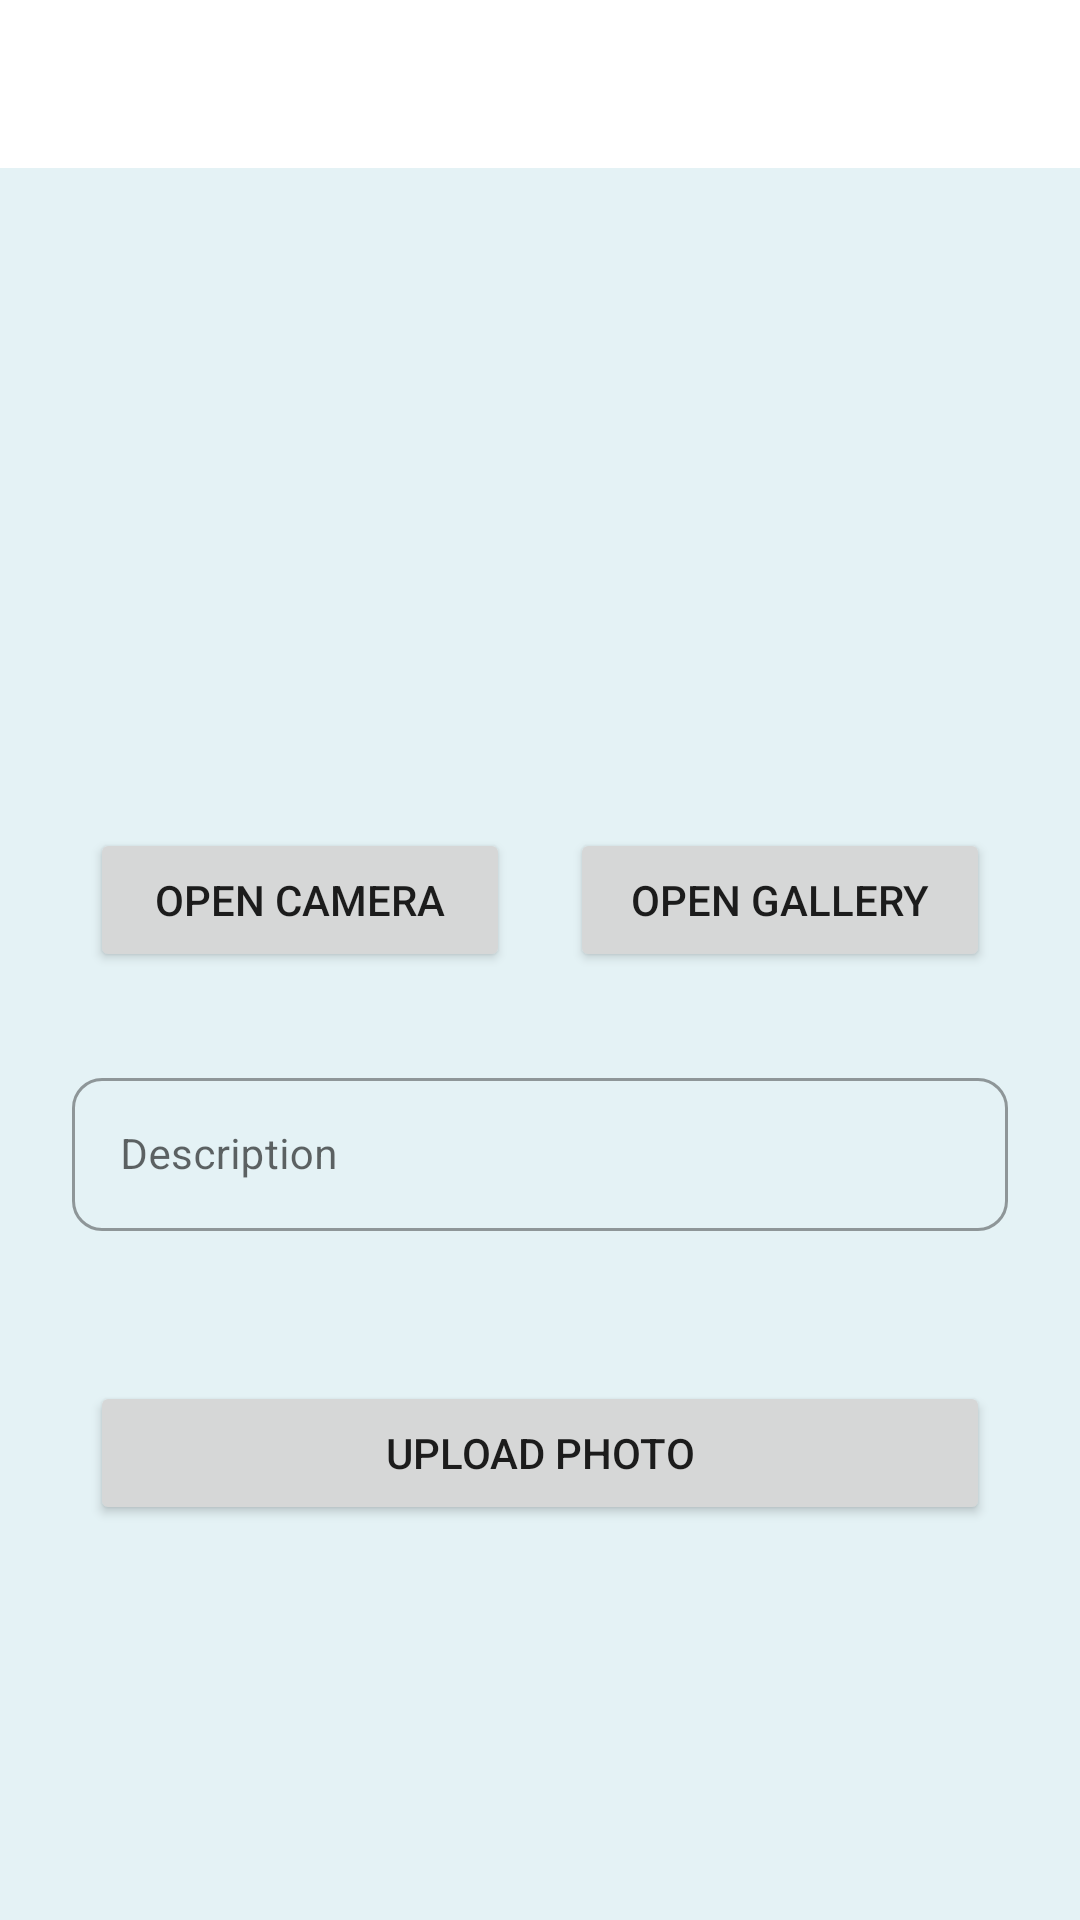

Produce the Android XML layout that renders to this screen, including the resource entries it uses.
<!-- AndroidManifest.xml: application theme Theme.GuaSiapa -->
<!-- res/layout/activity_add_story.xml -->
<?xml version="1.0" encoding="utf-8"?>
<androidx.constraintlayout.widget.ConstraintLayout
    xmlns:android="http://schemas.android.com/apk/res/android"
    xmlns:app="http://schemas.android.com/apk/res-auto"
    xmlns:tools="http://schemas.android.com/tools"
    android:layout_width="match_parent"
    android:background="@color/rvBg"
    android:layout_height="match_parent"
    tools:context=".AddStoryActivity">
    <androidx.appcompat.widget.Toolbar
        android:id="@+id/toolbar"
        android:theme="@style/ToolbarTheme"
        android:layout_width="0dp"
        android:background="@color/white"
        app:layout_constraintTop_toTopOf="parent"
        app:layout_constraintEnd_toEndOf="parent"
        app:layout_constraintStart_toStartOf="parent"
        android:layout_height="?attr/actionBarSize"/>

    <ImageView
        android:id="@+id/imageView"
        android:layout_width="150dp"
        android:layout_marginTop="50dp"
        app:layout_constraintTop_toBottomOf="@+id/toolbar"
        app:layout_constraintStart_toStartOf="parent"
        app:layout_constraintEnd_toEndOf="parent"
        android:src="@drawable/ic_baseline_image_24"
        android:layout_height="150dp"/>


    <androidx.constraintlayout.widget.ConstraintLayout
        android:id="@+id/clLayout"
        android:layout_width="0dp"
        android:layout_height="wrap_content"
        app:layout_constraintStart_toStartOf="parent"
        app:layout_constraintEnd_toEndOf="parent"
        android:layout_marginTop="20dp"
        android:layout_marginEnd="30dp"
        android:layout_marginStart="30dp"
        app:layout_constraintTop_toBottomOf="@+id/imageView"
        >
        <Button
            android:id="@+id/openCamera"
            android:layout_width="0dp"
            android:text="Open Camera"
            app:layout_constraintStart_toStartOf="parent"
            app:layout_constraintTop_toTopOf="parent"
            android:layout_marginEnd="10dp"
            app:layout_constraintEnd_toStartOf="@+id/openGallery"
            android:layout_height="wrap_content"/>
        <Button
            android:id="@+id/openGallery"
            android:layout_width="0dp"
            android:text="Open Gallery"
            android:layout_marginStart="10dp"
            app:layout_constraintStart_toEndOf="@+id/openCamera"
            app:layout_constraintEnd_toEndOf="parent"
            app:layout_constraintTop_toTopOf="parent"
            android:layout_height="wrap_content"/>
    </androidx.constraintlayout.widget.ConstraintLayout>


    <com.google.android.material.textfield.TextInputLayout
        android:id="@+id/tlDesc"
        style="@style/Widget.MaterialComponents.TextInputLayout.OutlinedBox"
        android:layout_width="match_parent"
        android:layout_height="wrap_content"
        android:layout_marginStart="24dp"
        android:layout_marginTop="30dp"
        app:layout_constraintStart_toStartOf="parent"
        app:layout_constraintEnd_toEndOf="parent"
        app:layout_constraintTop_toBottomOf="@+id/clLayout"
        android:layout_marginEnd="24dp"
        app:boxCornerRadiusBottomEnd="10dp"
        app:boxCornerRadiusBottomStart="10dp"
        app:boxCornerRadiusTopEnd="10dp"
        app:boxCornerRadiusTopStart="10dp">

        <com.google.android.material.textfield.TextInputEditText
            android:id="@+id/edDesc"
            android:layout_width="match_parent"
            android:layout_height="wrap_content"
            android:drawablePadding="5dp"
            android:hint="Description"
            android:inputType="textMultiLine"
            android:padding="16dp"
            android:textColor="@color/black"
            android:textSize="14sp" />
    </com.google.android.material.textfield.TextInputLayout>


    <Button
        android:id="@+id/btnUpload"
        android:layout_width="0dp"
        android:text="Upload Photo"
        app:layout_constraintStart_toStartOf="parent"
        app:layout_constraintEnd_toEndOf="parent"
        app:layout_constraintTop_toBottomOf="@+id/tlDesc"
        android:layout_marginEnd="30dp"
        android:layout_marginStart="30dp"
        android:layout_marginTop="50dp"
        android:layout_height="wrap_content"/>

</androidx.constraintlayout.widget.ConstraintLayout>
<!-- resources referenced by this layout -->
<resources>
  <color name="black">#FF000000</color>
  <color name="rvBg">#e4f2f5</color>
  <color name="white">#FFFFFFFF</color>
  <style name="ToolbarTheme" parent="@style/ThemeOverlay.AppCompat.ActionBar">
          <item name="colorControlNormal">@color/black</item>
      </style>
  <style name="Theme.GuaSiapa" parent="Theme.MaterialComponents.Light.NoActionBar">
          
          <item name="colorPrimary">@color/purple_500</item>
          <item name="colorPrimaryVariant">@color/purple_700</item>
          <item name="colorOnPrimary">@color/white</item>
          
          <item name="colorSecondary">@color/teal_200</item>
          <item name="colorSecondaryVariant">@color/teal_700</item>
          <item name="colorOnSecondary">@color/black</item>
          
          <item name="android:statusBarColor" tools:targetApi="l">?attr/colorPrimaryVariant</item>
          
      </style>
  <color name="purple_500">#FF6200EE</color>
  <color name="purple_700">#FF3700B3</color>
  <color name="teal_200">#FF03DAC5</color>
  <color name="teal_700">#FF018786</color>
</resources>
